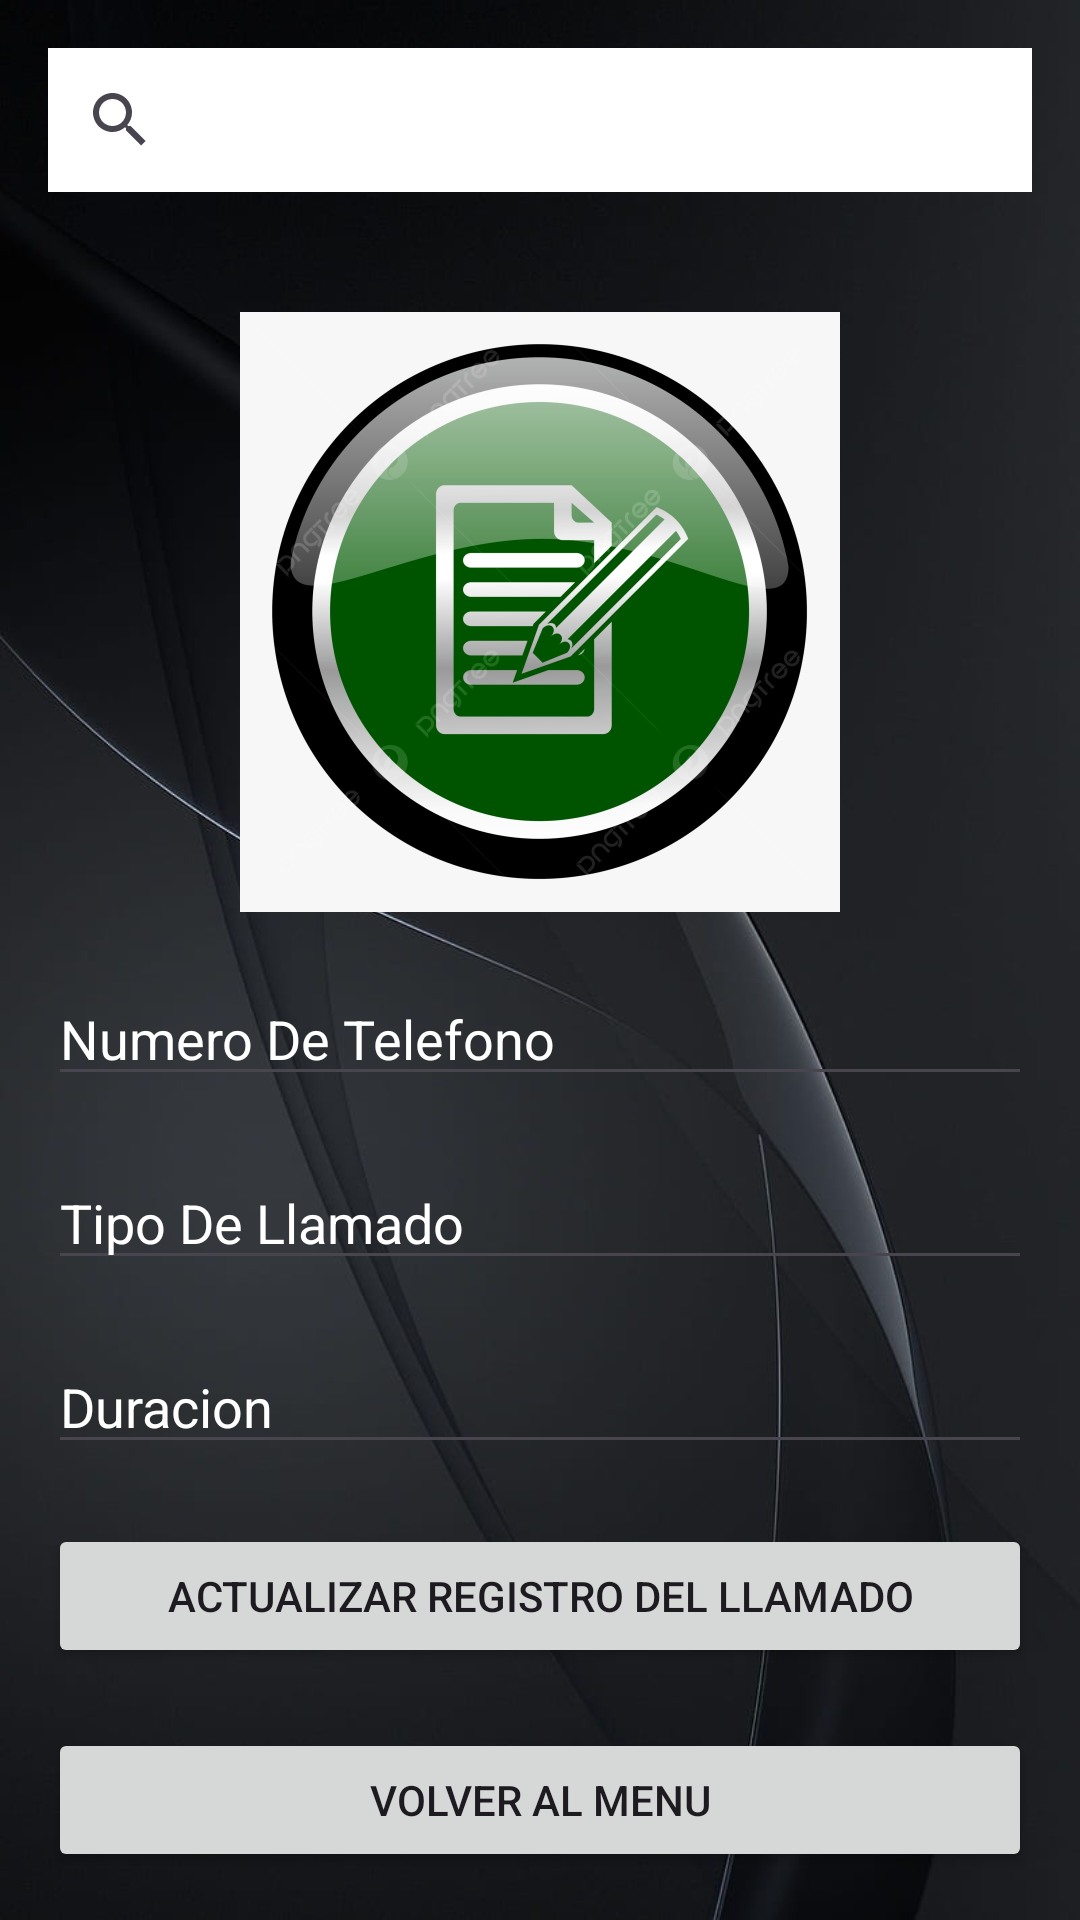

The Android layout XML behind this screen, and the referenced resources:
<!-- AndroidManifest.xml: application theme Theme.TariTele -->
<!-- res/layout/activity_update.xml -->
<LinearLayout
    xmlns:android="http://schemas.android.com/apk/res/android"
    android:orientation="vertical"
    android:layout_width="match_parent"
    android:layout_height="match_parent"
    android:padding="16dp"
    android:background="@drawable/nero">

    <SearchView
        android:id="@+id/searchView"
        android:layout_width="match_parent"
        android:layout_height="wrap_content"
        android:queryHint="Buscar Por ID"
        android:background="@color/white"
        android:textColorHint="@color/black"/>

    <ImageView
        android:layout_width="200dp"
        android:layout_height="200dp"
        android:src="@drawable/crud"
        android:layout_gravity="center"
        android:layout_marginTop="40dp"/>

    <EditText
        android:id="@+id/phoneEditText"
        android:layout_width="match_parent"
        android:layout_height="wrap_content"
        android:hint="Numero De Telefono"
        android:layout_marginTop="20dp"
        android:textColorHint="@color/white"/>

    <EditText
        android:id="@+id/typeEditText"
        android:layout_width="match_parent"
        android:layout_height="wrap_content"
        android:hint="Tipo De Llamado"
        android:layout_marginTop="20dp"
        android:textColorHint="@color/white"/>

    <EditText
        android:id="@+id/durationEditText"
        android:layout_width="match_parent"
        android:layout_height="wrap_content"
        android:hint="Duracion"
        android:layout_marginTop="20dp"
        android:textColorHint="@color/white"/>

    <Button
        android:id="@+id/updateButton"
        android:layout_width="match_parent"
        android:layout_height="wrap_content"
        android:text="Actualizar Registro Del Llamado"
        android:layout_marginTop="20dp" />

    <Button
        android:id="@+id/homeButton"
        android:layout_width="match_parent"
        android:layout_height="wrap_content"
        android:text="volver al menu"
        android:layout_marginTop="20dp" />
</LinearLayout>
<!-- resources referenced by this layout -->
<resources>
  <!-- drawable crud: jpeg bitmap (drawable, 120520 bytes) -->
  <!-- drawable nero: jpeg bitmap (drawable, 25360 bytes) -->
  <style name="Theme.TariTele" parent="Base.Theme.TariTele" />
  <style name="Base.Theme.TariTele" parent="Theme.Material3.DayNight.NoActionBar">
          
          
      </style>
  <!-- not gathered from this repository: default colours our renderer supplied (Android Studio template values) -->
  <color name="black">#FF000000</color>
  <color name="white">#FFFFFFFF</color>
</resources>
